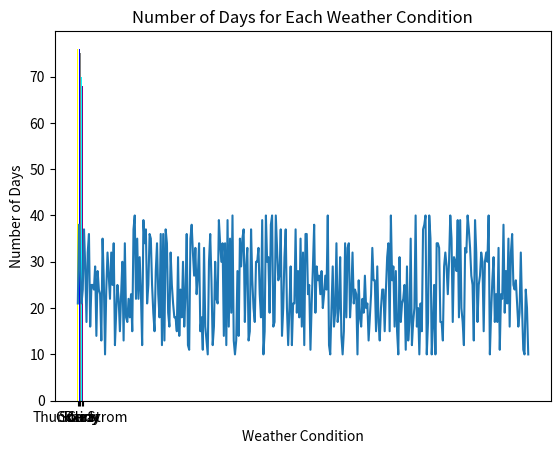

Recreate this plot in Python.
import pandas as pd

import numpy as np

import random as rand

import matplotlib.pyplot as plt


temp=[]
hum=[]
Wind_speed=[]
weather=[]
day=[]
condition=["Sunny","Rainy","Cloudy","Clear","ThunderStrom"]
Total_Days=["Monday","Tuesday","Wednesday","Thursday","Friday","Saturday","Sunday"]



for i in range(1,366):
    temp.append(rand.randint(10,40))
    hum.append(rand.randint(30, 90))
    Wind_speed.append(rand.randint(0, 20))
    weather.append(condition[rand.randint(0, 4)])
    day.append(Total_Days[rand.randint(0, 6)])
    
    
    
data = {
"Tempurature": temp,
"Humidity":hum,
"Wind Speed":Wind_speed,
"Weather":weather,
"Day":day
        
}    


#print(pd.DataFrame(data,index=np.arange(1,366)))


#Mean/Median/Standard Deviaton

data_frame = pd.DataFrame(data,index=np.arange(1,366))


print(data_frame)


temp_array = np.array(data_frame ['Tempurature'])

mean = np.mean(temp_array)

print("Mean of the Tempurature is :\n",mean)


median= np.median(temp_array)

print("Median of the Tempurature is :\n",median)


STD = np.std(temp_array)

print("Standard Deviation of the Tempurature is :\n",STD)


#Hot days Count


sunny_hot_days = data_frame[(data_frame["Tempurature"] > 30) & (data_frame["Weather"] == "Sunny")]

hot_days_Total = len(sunny_hot_days)

print("Total Hot days: ",hot_days_Total)



#Group the data set 

avg_humidity_per_weather = data_frame.groupby("Weather")["Humidity"].mean()

print(avg_humidity_per_weather)


#Temperature Variation Graph

plt.title('Temperature Variation Over the Year')
plt.plot(temp_array)
plt.xlabel('Days')
plt.ylabel('Tempurature')
plt.show()


# Number of Days for Each Weather Day

weather_counts = data_frame["Weather"].value_counts()


plt.bar(weather_counts.index, weather_counts.values, color=['yellow', 'blue', 'gray', 'cyan', 'purple'])
plt.title('Number of Days for Each Weather Condition')
plt.xlabel('Weather Condition')
plt.ylabel('Number of Days')
plt.show()





